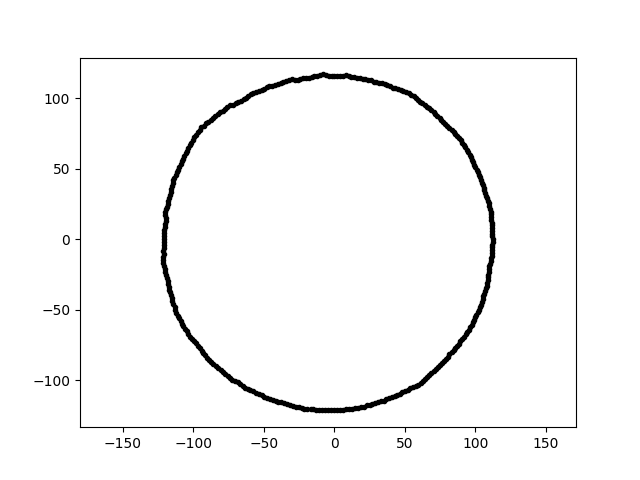

Values plotted in this chart, from the file beside it:
-2.231214373455945099e-14, -1.214616532706629499e+02, 1.800000000000000000e+01
7.079326122213492137e-15, 1.156141693611969572e+02, 1.800000000000000000e+01
-1.213889228760846919e+02, -1.275848990861506493e+01, 1.800000000000000000e+01
1.046592179229718198e+02, -4.442520229249445407e+01, 1.800000000000000000e+01
-2.954078208106613346e+01, -1.184816055324773458e+02, 1.800000000000000000e+01
-5.171707389795485454e+01, -1.109076228826685337e+02, 1.800000000000000000e+01
6.138632705985351379e+01, -1.021640046225726195e+02, 1.800000000000000000e+01
-1.172578457325695780e+02, -3.584932108219297220e+01, 1.800000000000000000e+01
-1.210952063466085633e+02, -1.059445776266074546e+01, 1.800000000000000000e+01
1.017332966943999111e+02, 4.743901533795327907e+01, 1.800000000000000000e+01
-2.015356153719618959e+01, 1.142965271464475165e+02, 1.800000000000000000e+01
1.060676071007132748e+02, 3.652200600033455657e+01, 1.800000000000000000e+01
-1.208995916206972367e+02, 2.110310221534251962e+00, 1.800000000000000000e+01
6.083755591107281369e+00, 1.160849720086484638e+02, 1.800000000000000000e+01
1.011742727163359845e+01, 1.156427228841560719e+02, 1.800000000000000000e+01
1.081560755951076800e+02, 2.898033311222855701e+01, 1.800000000000000000e+01
-4.175637239766866315e+01, -1.147246902809329754e+02, 1.800000000000000000e+01
1.212745225344343325e+01, 1.153850006404438062e+02, 1.800000000000000000e+01
8.936826377051085046e+01, -7.236899307571958673e+01, 1.800000000000000000e+01
1.108951220110107272e+02, 1.756406183443510116e+01, 1.800000000000000000e+01
3.952841226467626967e+01, 1.086034201240911585e+02, 1.800000000000000000e+01
-1.133264101435987925e+02, -4.810420711739835298e+01, 1.800000000000000000e+01
-1.183253912577904288e+02, -2.950183348794281457e+01, 1.800000000000000000e+01
-1.213239832532878069e+02, -1.705097387583603918e+01, 1.800000000000000000e+01
5.287549707092355789e+01, 1.037740060352013813e+02, 1.800000000000000000e+01
-1.482314485377515112e+01, -1.207248268411939449e+02, 1.800000000000000000e+01
-9.448372978699840985e+01, 7.928126281652419038e+01, 1.800000000000000000e+01
-2.020108665652636137e+00, 1.157319479452043822e+02, 1.800000000000000000e+01
3.757632781156400625e+01, 1.091295799734566998e+02, 1.800000000000000000e+01
-1.192054142718676530e+02, 2.101913078266017720e+01, 1.800000000000000000e+01
-8.582767345159247441e+01, -8.887715762124209107e+01, 1.800000000000000000e+01
1.115907483117632211e+02, 7.803185271832269621e+00, 1.800000000000000000e+01
-9.152684782598136337e+01, -8.241114394434657697e+01, 1.800000000000000000e+01
6.431829521285372664e+01, -9.904148933055677162e+01, 1.800000000000000000e+01
9.641081618382915508e+01, -6.260991609614807629e+01, 1.800000000000000000e+01
2.206381842095045442e+01, 1.135085056651403050e+02, 1.800000000000000000e+01
4.904636945835793682e+01, 1.051802787293172514e+02, 1.800000000000000000e+01
-9.708705517944677865e+01, -7.585272073156629347e+01, 1.800000000000000000e+01
1.063658267475656061e+02, 3.456035211638096172e+01, 1.800000000000000000e+01
-1.207755543639663642e+02, 1.479073960670785653e-14, 1.800000000000000000e+01
2.785657363530937047e+01, 1.117266144101361363e+02, 1.800000000000000000e+01
2.403614740724916743e+01, 1.130811828080068437e+02, 1.800000000000000000e+01
-6.330670570877486369e+01, -1.053600514063163445e+02, 1.800000000000000000e+01
6.742071060686750172e+01, -9.628675346633475840e+01, 1.800000000000000000e+01
8.326349846315977743e+01, 7.764446844149649962e+01, 1.800000000000000000e+01
-1.075498647412364903e+02, 5.718527745683174857e+01, 1.800000000000000000e+01
8.459742231162574910e+01, -7.888837255394977888e+01, 1.800000000000000000e+01
5.963117078941642291e+01, -1.032842175220863368e+02, 1.800000000000000000e+01
1.116447976894905310e+02, -9.767654139475711261e+00, 1.800000000000000000e+01
-8.174520067289376968e+00, 1.169010832910996669e+02, 1.800000000000000000e+01
2.009711386085775331e+01, 1.139763964658696125e+02, 1.800000000000000000e+01
1.108497897131462082e+02, 1.954580873228732685e+01, 1.800000000000000000e+01
1.119623554748773131e+02, -3.909811607291293623e+00, 1.800000000000000000e+01
2.901886492388043592e+01, -1.163883101495519128e+02, 1.800000000000000000e+01
3.388466973281923345e+01, 1.108317607220620857e+02, 1.800000000000000000e+01
7.770996766346843287e+01, -8.630566261402003647e+01, 1.800000000000000000e+01
-2.326766306298351239e+01, -1.197017494529160047e+02, 1.800000000000000000e+01
-1.219209185371394355e+01, 1.160000053555925916e+02, 1.800000000000000000e+01
1.118461980672697251e+02, -5.861610861956841667e+00, 1.800000000000000000e+01
1.038482076702375139e+02, 4.195739940475164076e+01, 1.800000000000000000e+01
-7.916875488414554241e+01, -9.434964805439082625e+01, 1.800000000000000000e+01
... 299 more rows
